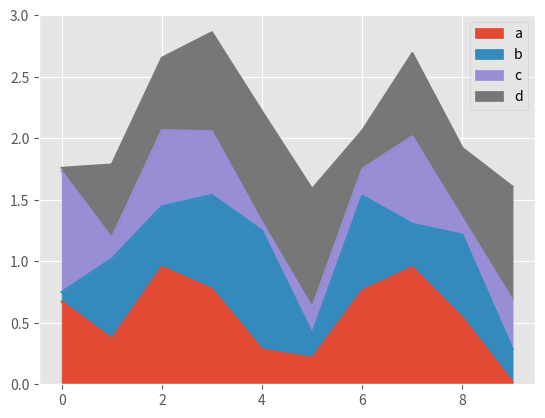
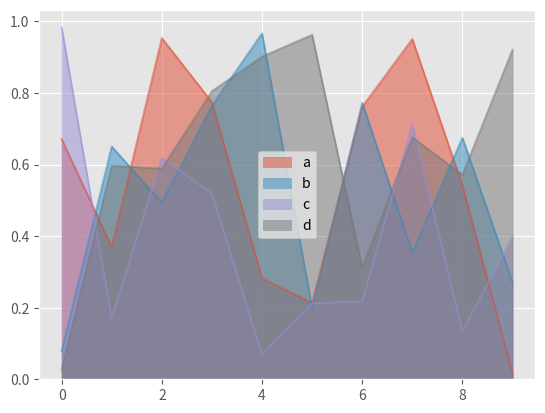

Python code for these plots, in order:
# coding=utf-8
import matplotlib
import matplotlib.pyplot as plt
import numpy as np
import pandas as pd

matplotlib.style.use('ggplot')

df = pd.DataFrame(np.random.rand(10, 4), columns=['a', 'b', 'c', 'd'])
# 一般面积图
df.plot.area()
plt.show()
# 不堆叠
df.plot.area(stacked=False)
plt.show()
